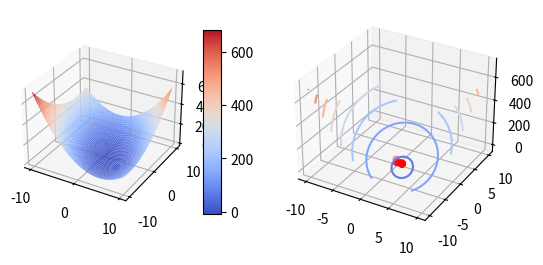

The script that saved this image:
import numpy as np
import matplotlib.pyplot as plt
from mpl_toolkits import mplot3d


def main():
    A = np.array([[3, 2],
                  [2, 6]])
    x_estimate = np.array([[-2], [-2]])
    b = np.array([[2], [-8]])
    x_final, errors, x_values = solve_msd(A, x_estimate, b, 0.001)
    print(x_final)
    # plt.plot(errors)
    # plt.show()
    plot_objective_function(A, b, x_values)


def solve_msd(A, x, b, error_threshold):
    max_iterations = 1000

    r = b - np.matmul(A, x)
    delta = np.matmul(np.transpose(r), r)
    errors = []
    x_values = []

    for i in range(max_iterations):
        # if the error is less than threshold return results
        if delta[0, 0] < error_threshold:
            print(f'Converged in {i} iterations')
            return(x, errors, x_values)
        q = np.matmul(A, r)
        alpha = delta / np.matmul(np.transpose(r), q)
        x = x + alpha * r

        # recompute the residual every 50 iterations to avoid numerical error
        if i % 50 == 0:
            r = b - np.matmul(A, x)
        else:
            r = r - alpha * q
        delta = np.matmul(np.transpose(r), r)

        # for plotting purposes
        x_values.append(x)
        errors.append(delta[0, 0])
    raise Exception("Maximum iterations exceeded with no convergence")


def plot_objective_function(A, b, x_values):
    x = np.arange(-10, 10, 0.1)
    y = np.arange(-10, 10, 0.1)
    X, Y = np.meshgrid(x, y)
    f_values = np.zeros((len(x), len(y)))
    x_descent = np.zeros(len(x_values))
    y_descent = np.zeros_like(x_descent)
    f_descent = np.zeros_like(x_descent)
    for i in range(len(x)):
        for j in range(len(y)):
            x_vec = np.array([x[i], y[j]])
            f = get_objective_function_value(A, b, x_vec)
            # print(f)
            f_values[i, j] = f
    for index, x_value in enumerate(x_values):
        x_descent[index] = x_value[0]
        y_descent[index] = x_value[1]
        f_descent[index] = get_objective_function_value(A, b, x_value)
    fig = plt.figure()
    ax = fig.add_subplot(121, projection='3d')
    # surface plot
    surface = ax.plot_surface(X, Y, f_values, cmap='coolwarm')
    fig.colorbar(surface, shrink=0.5, aspect=10)
    # plt.show()

    # contour plot with descent path for better visualization
    # fig_2 = plt.figure()
    ax_2 = fig.add_subplot(122, projection='3d')
    ax_2.contour(X, Y, f_values, cmap='coolwarm')
    ax_2.plot(x_descent, y_descent, f_descent, color='red')
    ax_2.scatter(x_descent, y_descent, f_descent, color='red')
    # fig_2.colorbar(surface, shrink=0.5, aspect=10)
    plt.show()


def get_objective_function_value(A, b, x):
    term_1 = np.matmul(np.transpose(x), np.matmul(A, x))
    term_2 = np.matmul(np.transpose(b), x)
    f = 1 / 2 * term_1 + term_2
    return f


if __name__ == "__main__":
    main()
